Run: headless pygame with SDL's dummy video driver; simulated clock (each Clock.tick advances the game by its frame time, no real sleeping); random seed 0; keys injected as events and as key.get_pressed() state; no mouse input.
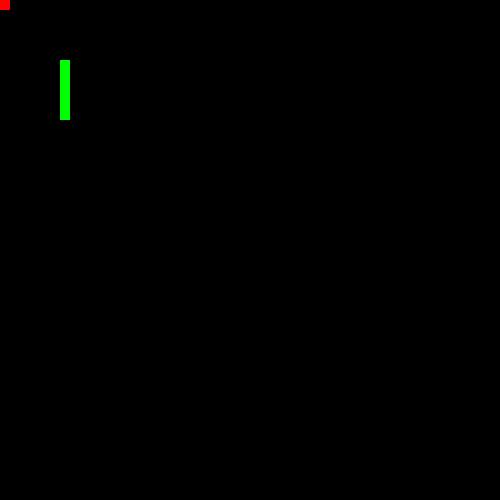
Frame 1 of 4 · flips 1–60 · no input
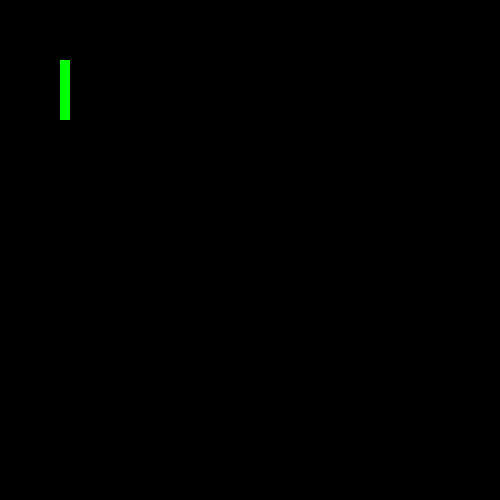
Frame 2 of 4 · flips 61–180 · tapped SPACE, RETURN · held RIGHT (→), D
Frame 3 of 4 · flips 181–300 · held DOWN (↓), S · screen unchanged from frame 2, image omitted
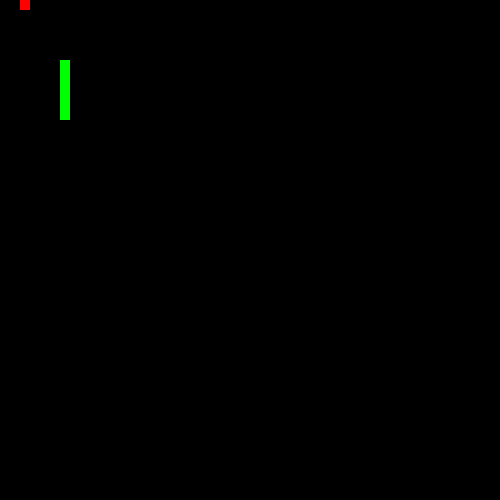
Frame 4 of 4 · flips 301–420 · held LEFT (←), A, UP (↑), W

The pygame program that drew these frames:

import pygame

pygame.init()

########################## Set up the game
 
win_width = 500
win_height = 500
win = pygame.display.set_mode((win_width, win_height))
pygame.display.set_caption("Toy")
clock = 100                                     # clock of the game, in millisecond

########################## Create objects

class Player(pygame.sprite.Sprite):

    def __init__(self, x, y, width, height):
        
        # Call the parent class (Sprite) constructor
        pygame.sprite.Sprite.__init__(self)
 
        # Create an image of the block, and fill it with a color.
        # This could also be an image loaded from the disk.
        self.image = pygame.Surface([width, height])
        self.image.fill((255, 0, 0))
 
        # Fetch the rectangle object that has the dimensions of the image
        # image.
        # Update the position of this object by setting the values
        # of rect.x and rect.y
        self.rect = self.image.get_rect()
        self.rect.x = x
        self.rect.y = y
        self.vel = 5

        # Set move vector
        self.change_x = 0
        self.change_y = 0
        self.walls = None
 
    def move(self, change_x, change_y):
        self.change_x += change_x
        self.change_y += change_y
        
    def update(self):
        " Update the player position."

        # Move left/right
        self.rect.x += self.change_x
 
        # Do player hit a wall?
        block_hit_list = pygame.sprite.spritecollide(self, self.walls, False)
        for block in block_hit_list:
            # If we are moving right, set our right side to the left side of
            # the item we hit
            if self.change_x > 0:
                self.rect.right = block.rect.left
            else:
                self.rect.left = block.rect.right
 
        # Move up/down
        self.rect.y += self.change_y
 
        # Do player hit a wall?
        block_hit_list = pygame.sprite.spritecollide(self, self.walls, False)
        for block in block_hit_list:
 
            # Reset our position based on the top/bottom of the object.
            if self.change_y > 0:
                self.rect.bottom = block.rect.top
            else:
                self.rect.top = block.rect.bottom

            
class Block(pygame.sprite.Sprite):

    def __init__(self, x, y, width, height):
        """ Constructor. Pass in the color of the block,
        and its size. """
 
        # Call the parent class
        pygame.sprite.Sprite.__init__(self)
        self.image = pygame.Surface([width, height])
        self.image.fill((0, 255, 0))
        self.rect = self.image.get_rect()
        self.rect.x = x
        self.rect.y = y

########################## Set up the game

all_list = pygame.sprite.Group()
block_list = pygame.sprite.Group()

block = Block(60, 60, 10, 60)
block_list.add(block)
all_list.add(block)

mg = Player(0, 0, 10, 10)
mg.walls = block_list
all_list.add(mg)


########################## Main loop 

run = True 
while run:
    pygame.time.delay(clock)
    
    # manual quit condition
    for event in pygame.event.get():# list of all events that happened
        if event.type == pygame.QUIT:
            run = False

        elif event.type == pygame.KEYDOWN:
            if event.key == pygame.K_LEFT:
                mg.move(-mg.vel, 0)
            elif event.key == pygame.K_RIGHT:
                mg.move(mg.vel, 0)
            elif event.key == pygame.K_UP:
                mg.move(0, -mg.vel)
            elif event.key == pygame.K_DOWN:
                mg.move(0, mg.vel)
 
        elif event.type == pygame.KEYUP:
            if event.key == pygame.K_LEFT:
                mg.move(mg.vel, 0)
            elif event.key == pygame.K_RIGHT:
                mg.move(-mg.vel, 0)
            elif event.key == pygame.K_UP:
                mg.move(0, mg.vel)
            elif event.key == pygame.K_DOWN:
                mg.move(0, -mg.vel)
    all_list.update()
    
    # Draw
    win.fill((0,0,0))
    all_list.draw(win)
    pygame.display.update()


pygame.quit()
